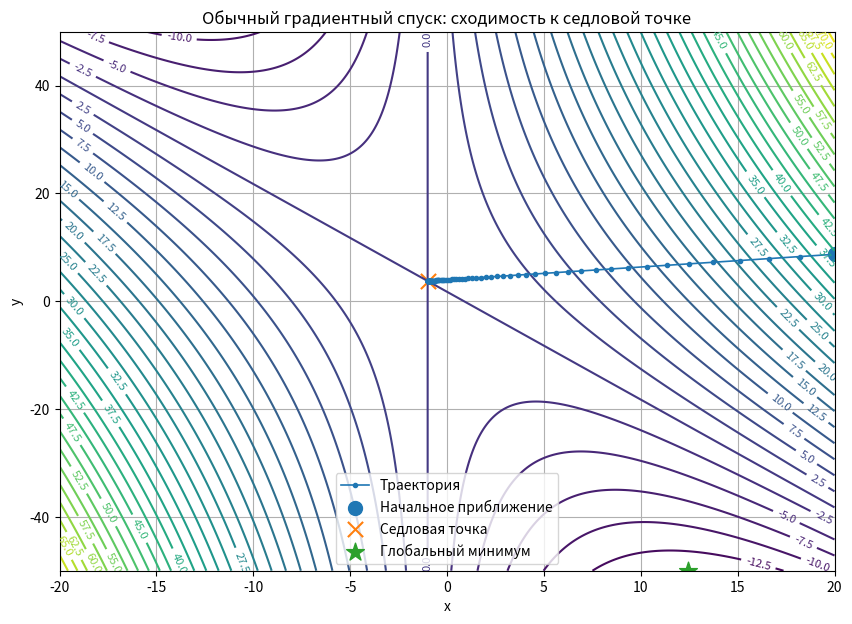

This figure's Python source:
import numpy as np
import matplotlib.pyplot as plt

def f(x, y):
    return 1e-2 * (8*x**2 + 4*x*y + x + 4*y - 7)

def grad_f(x, y):
    return np.array([1e-2*(16*x + 4*y + 1), 1e-2*(4*x + 4)], dtype=float)

saddle = np.array([-1.0, 15/4])
global_min = np.array([199/16, -50.0])

x0 = 20.0
y0 = saddle[1] + (np.sqrt(5) - 2) * (x0 - saddle[0])
start = np.array([x0, y0], dtype=float)

def plot_trajectory(trajectory, title, view=(-20, 20, -50, 50)):
    x_min, x_max, y_min, y_max = view
    xs = np.linspace(x_min, x_max, 500)
    ys = np.linspace(y_min, y_max, 500)
    X, Y = np.meshgrid(xs, ys)
    Z = f(X, Y)

    plt.figure(figsize=(10, 7))
    cs = plt.contour(X, Y, Z, levels=40)
    plt.clabel(cs, inline=True, fontsize=8)
    plt.plot(trajectory[:, 0], trajectory[:, 1], marker='o', markersize=3, linewidth=1.2, label='Траектория')
    plt.scatter(*start, marker='o', s=100, label='Начальное приближение')
    plt.scatter(*saddle, marker='x', s=120, label='Седловая точка')
    plt.scatter(*global_min, marker='*', s=180, label='Глобальный минимум')
    plt.xlim(x_min, x_max)
    plt.ylim(y_min, y_max)
    plt.xlabel('x')
    plt.ylabel('y')
    plt.title(title)
    plt.grid(True)
    plt.legend()
    plt.show()

# Задание 2.1. Обычный градиентный спуск

def gradient_descent(start, alpha, eps_grad, eps_f, max_iter):
    point = start.copy()
    trajectory = [point.copy()]
    for k in range(1, max_iter + 1):
        new_point = point - alpha * grad_f(*point)
        grad_norm = np.linalg.norm(grad_f(*new_point))
        f_diff = abs(f(*new_point) - f(*point))
        trajectory.append(new_point.copy())
        point = new_point
        if grad_norm < eps_grad and f_diff < eps_f:
            return np.array(trajectory), k
    return np.array(trajectory), max_iter

alpha = 0.5
eps_grad = 5.5e-4
eps_f = 1.7e-7
trajectory, n_iter = gradient_descent(start, alpha, eps_grad, eps_f, 1000)
final = trajectory[-1]

print('ЗАДАНИЕ 2.1 — обычный градиентный спуск')
print(f'Начальная точка: ({start[0]:.4f}, {start[1]:.4f})')
print(f'alpha = {alpha}, eps_grad = {eps_grad}, eps_f = {eps_f}')
print(f'Количество итераций: {n_iter}')
print(f'Последняя точка: ({final[0]:.6f}, {final[1]:.6f})')
print(f'Расстояние до седловой точки: {np.linalg.norm(final - saddle):.8f}')

plot_trajectory(trajectory, 'Обычный градиентный спуск: сходимость к седловой точке')
